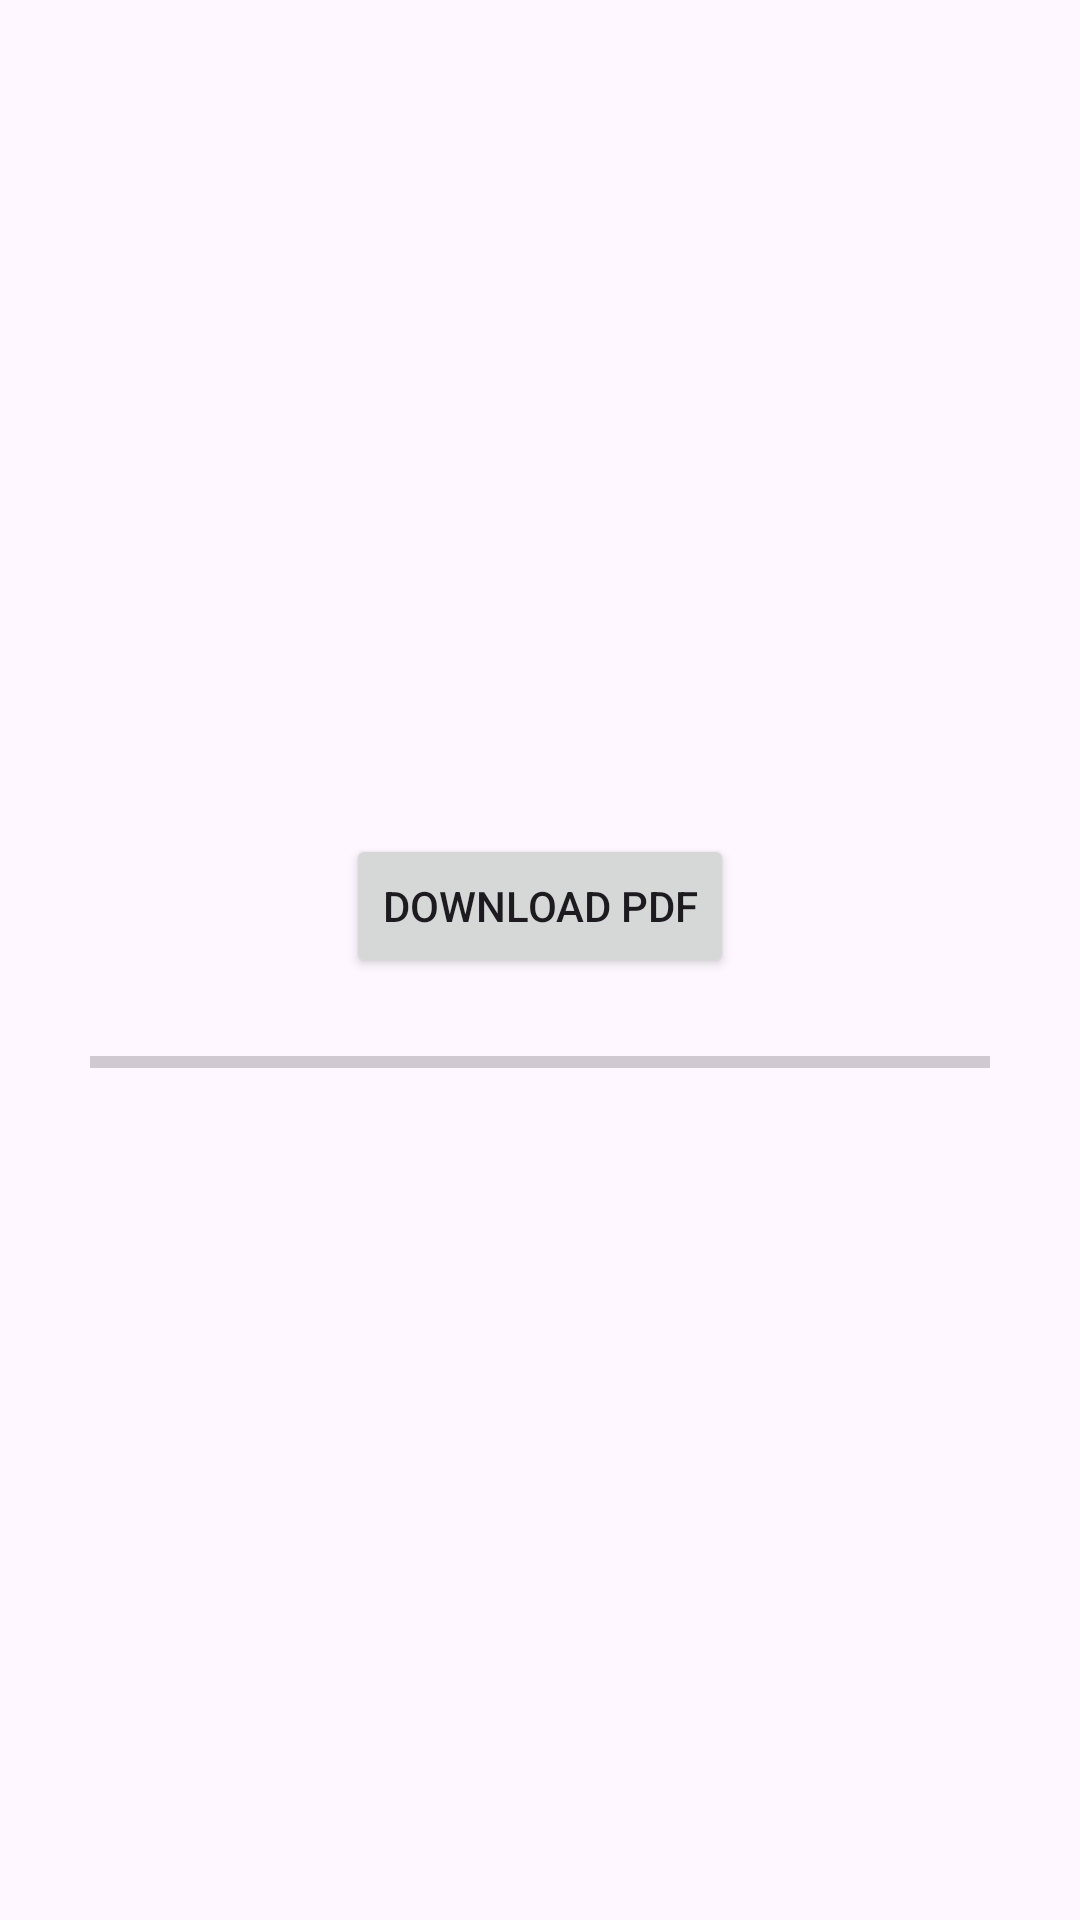

Write the Android layout XML for this screen, with the resource values it uses.
<!-- AndroidManifest.xml: application theme Theme.WeatherAppMVVMCleanArchitecture -->
<!-- res/layout/activity_download.xml -->
<?xml version="1.0" encoding="utf-8"?>
<LinearLayout
    xmlns:android="http://schemas.android.com/apk/res/android"
    android:layout_width="match_parent"
    android:orientation="vertical"
    android:gravity="center"
    android:layout_height="match_parent">

    <Button
        android:id="@+id/btnDownload"
        android:layout_width="wrap_content"
        android:layout_height="wrap_content"
        android:text="Download PDF" />

    <ProgressBar
        android:id="@+id/progressBar"
        android:layout_width="300dp"
        android:layout_height="wrap_content"
        android:layout_marginTop="20dp"
        android:progress="0"
        android:max="100"
        style="?android:attr/progressBarStyleHorizontal"/>
</LinearLayout>
<!-- resources referenced by this layout -->
<resources>
  <style name="Theme.WeatherAppMVVMCleanArchitecture" parent="Base.Theme.WeatherAppMVVMCleanArchitecture" />
  <style name="Base.Theme.WeatherAppMVVMCleanArchitecture" parent="Theme.Material3.DayNight.NoActionBar">
          
          
      </style>
</resources>
